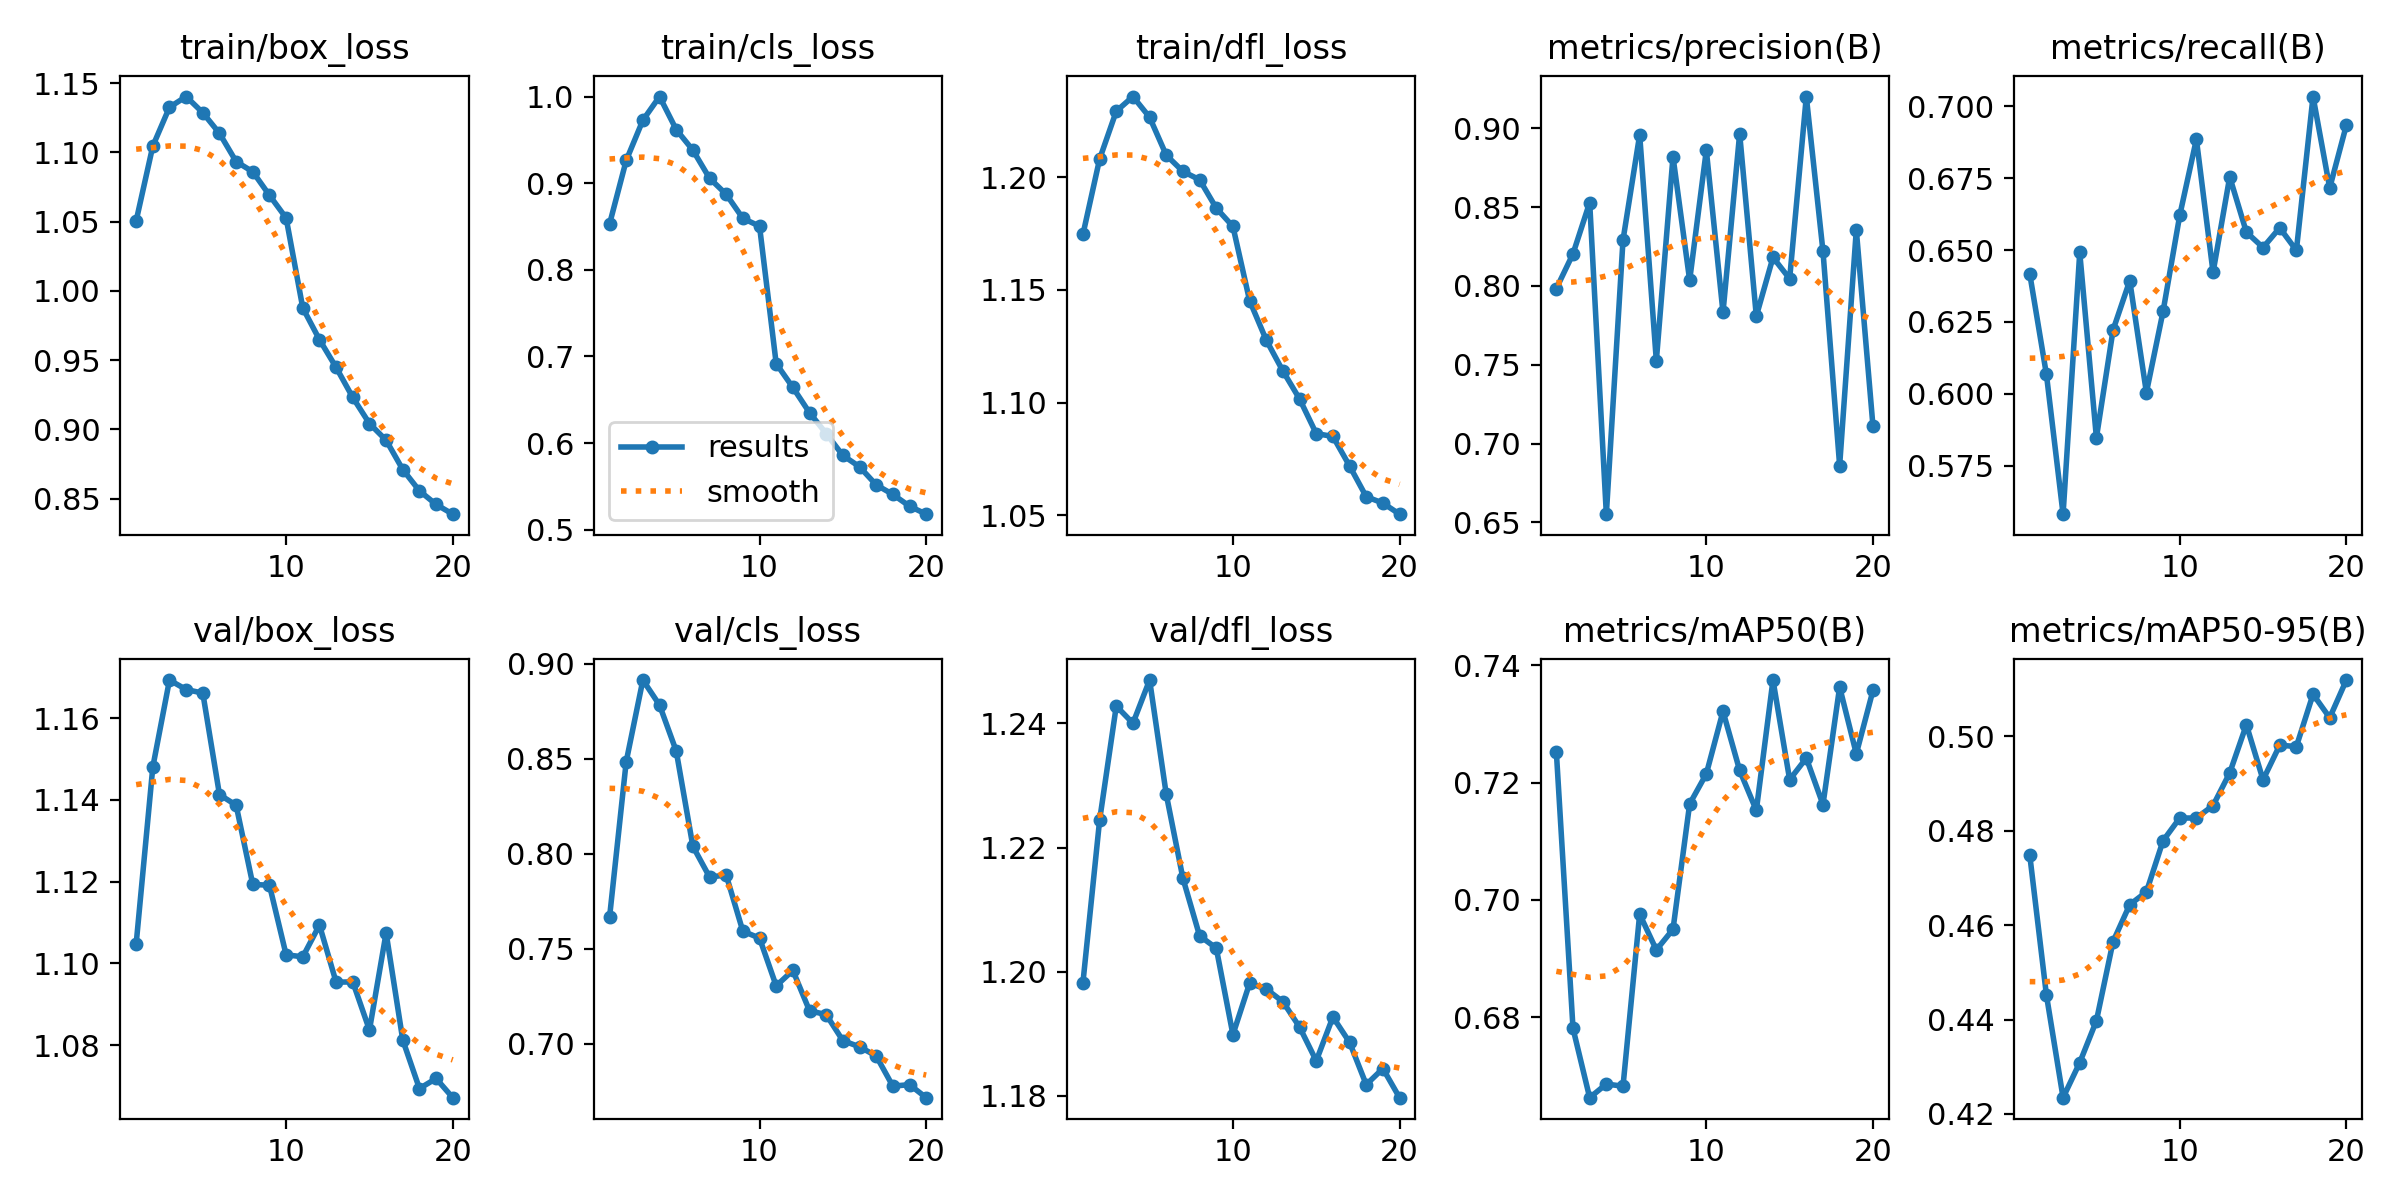

The file beside this chart, header and first rows:
epoch, time, train/box_loss, train/cls_loss, train/dfl_loss, metrics/precision(B), metrics/recall(B), metrics/mAP50(B), metrics/mAP50-95(B), val/box_loss, val/cls_loss, val/dfl_loss, lr/pg0, lr/pg1, lr/pg2
1, 252.6, 1.051, 0.853, 1.175, 0.7984, 0.6417, 0.7252, 0.4748, 1.105, 0.7666, 1.198, 0.0002221, 0.0002221, 0.0002221
2, 497.7, 1.105, 0.9265, 1.208, 0.8204, 0.6067, 0.6781, 0.4452, 1.148, 0.8484, 1.224, 0.0004224, 0.0004224, 0.0004224
3, 743.1, 1.133, 0.9729, 1.229, 0.853, 0.5581, 0.6663, 0.4234, 1.169, 0.8913, 1.243, 0.0006007, 0.0006007, 0.0006007
4, 985.8, 1.14, 1, 1.236, 0.6552, 0.6492, 0.6686, 0.4309, 1.167, 0.8782, 1.24, 0.000568, 0.000568, 0.000568
5, 1226, 1.129, 0.9622, 1.227, 0.8291, 0.5847, 0.6682, 0.4397, 1.166, 0.8541, 1.247, 0.0005349, 0.0005349, 0.0005349
6, 1468, 1.114, 0.9384, 1.21, 0.8959, 0.6222, 0.6976, 0.4565, 1.141, 0.8039, 1.229, 0.0005019, 0.0005019, 0.0005019
7, 1708, 1.093, 0.9059, 1.203, 0.7526, 0.6393, 0.6915, 0.4643, 1.139, 0.7878, 1.215, 0.0004689, 0.0004689, 0.0004689
8, 1945, 1.086, 0.8874, 1.199, 0.882, 0.6004, 0.695, 0.467, 1.119, 0.7888, 1.206, 0.0004359, 0.0004359, 0.0004359
9, 2182, 1.069, 0.8596, 1.186, 0.8036, 0.6286, 0.7164, 0.4779, 1.119, 0.7593, 1.204, 0.0004029, 0.0004029, 0.0004029
10, 2419, 1.053, 0.8505, 1.178, 0.8861, 0.662, 0.7215, 0.4827, 1.102, 0.7557, 1.19, 0.0003699, 0.0003699, 0.0003699
11, 2647, 0.9877, 0.6918, 1.145, 0.7832, 0.6885, 0.7322, 0.4827, 1.102, 0.7305, 1.198, 0.0003368, 0.0003368, 0.0003368
12, 2871, 0.9648, 0.6643, 1.128, 0.8966, 0.6422, 0.7221, 0.4853, 1.109, 0.7387, 1.197, 0.0003038, 0.0003038, 0.0003038
13, 3093, 0.9448, 0.6351, 1.114, 0.7809, 0.6755, 0.7153, 0.4923, 1.095, 0.7175, 1.195, 0.0002708, 0.0002708, 0.0002708
14, 3316, 0.9231, 0.611, 1.102, 0.8181, 0.6562, 0.7375, 0.5024, 1.095, 0.7154, 1.191, 0.0002378, 0.0002378, 0.0002378
15, 3539, 0.9043, 0.5857, 1.086, 0.8046, 0.6509, 0.7205, 0.4908, 1.084, 0.7018, 1.186, 0.0002048, 0.0002048, 0.0002048
16, 3763, 0.8922, 0.5726, 1.085, 0.9202, 0.6577, 0.7242, 0.4981, 1.107, 0.6985, 1.193, 0.0001718, 0.0001718, 0.0001718
17, 3991, 0.8711, 0.5517, 1.072, 0.822, 0.6499, 0.7163, 0.4979, 1.081, 0.6937, 1.189, 0.0001387, 0.0001387, 0.0001387
18, 4214, 0.8557, 0.5407, 1.058, 0.686, 0.7034, 0.7363, 0.5089, 1.069, 0.6778, 1.182, 0.0001057, 0.0001057, 0.0001057
19, 4440, 0.8459, 0.5271, 1.055, 0.8356, 0.6716, 0.7249, 0.5039, 1.072, 0.6786, 1.184, 7.2703e-05, 7.2703e-05, 7.2703e-05
20, 4667, 0.8389, 0.5179, 1.05, 0.711, 0.6935, 0.7357, 0.5119, 1.067, 0.6717, 1.18, 3.96865e-05, 3.96865e-05, 3.96865e-05
